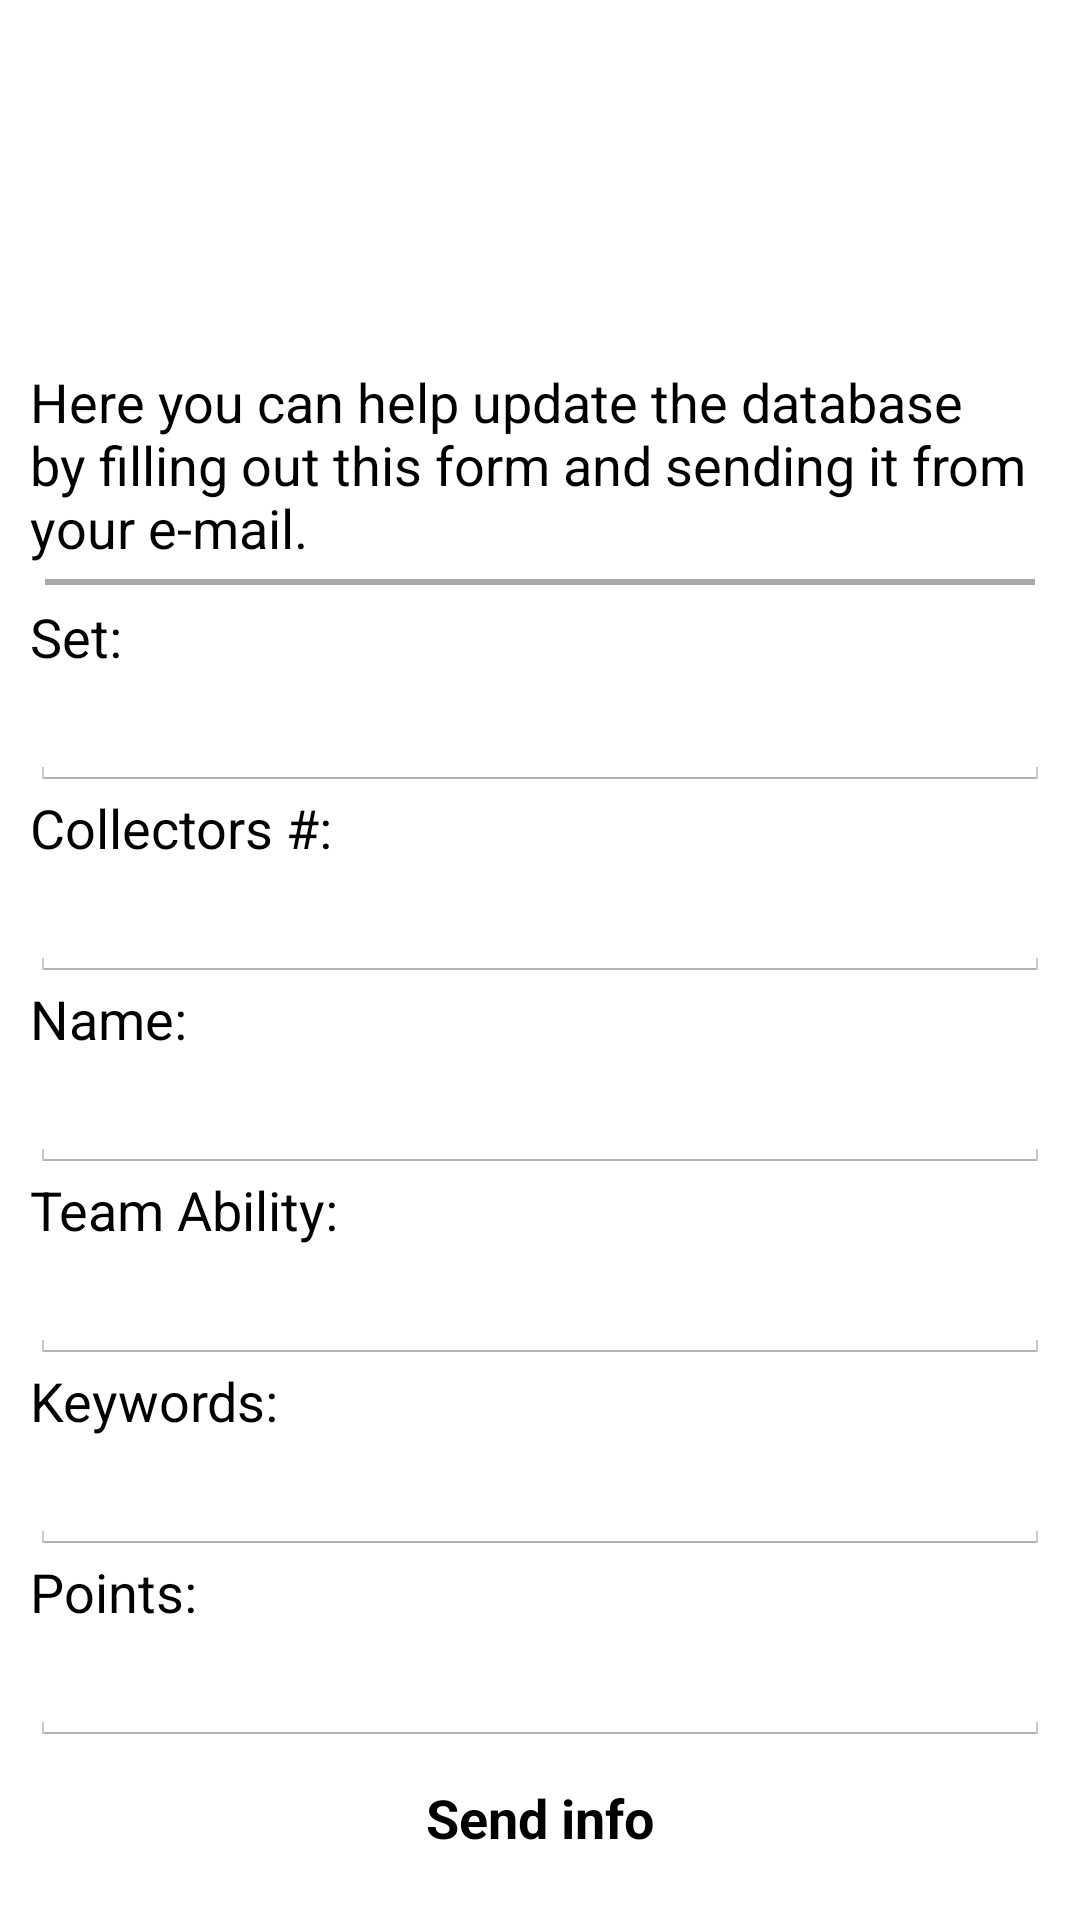

The Android layout XML behind this screen, and the referenced resources:
<!-- AndroidManifest.xml: application theme AppTheme -->
<!-- res/layout/activity_addclix.xml -->
<?xml version="1.0" encoding="utf-8"?>
<RelativeLayout xmlns:android="http://schemas.android.com/apk/res/android"
    android:layout_width="match_parent"
    android:layout_height="match_parent"
    android:padding="10dp" >

    <ScrollView
        android:id="@+id/scrollView1"
        android:layout_width="fill_parent"
        android:layout_height="wrap_content"
        android:layout_above="@+id/add_button"
        android:layout_alignParentLeft="true" >

        <LinearLayout
            android:layout_width="fill_parent"
            android:layout_height="wrap_content"
            android:orientation="vertical" >

            <TextView
                android:id="@+id/add_clix_info"
                android:layout_width="wrap_content"
                android:layout_height="wrap_content"
                android:text="@string/add_clix"
                android:textAppearance="?android:attr/textAppearanceMedium" />

            <View
                android:id="@+id/view1"
                android:layout_width="wrap_content"
                android:layout_height="2dp"
                android:layout_margin="5dp"
                android:background="@android:color/darker_gray" />

            <TextView
                android:id="@+id/add_set"
                android:layout_width="wrap_content"
                android:layout_height="wrap_content"
                android:text="@string/add_set"
                android:textAppearance="?android:attr/textAppearanceMedium" />

            <EditText
                android:id="@+id/add_edit_set"
                android:layout_width="match_parent"
                android:layout_height="wrap_content"
                android:ems="10"
                android:inputType="text" />

            <TextView
                android:id="@+id/add_id"
                android:layout_width="wrap_content"
                android:layout_height="wrap_content"
                android:text="@string/add_id"
                android:textAppearance="?android:attr/textAppearanceMedium" />

            <EditText
                android:id="@+id/add_edit_id"
                android:layout_width="match_parent"
                android:layout_height="wrap_content"
                android:ems="10"
                android:inputType="text" />

            <TextView
                android:id="@+id/add_name"
                android:layout_width="wrap_content"
                android:layout_height="wrap_content"
                android:text="@string/add_name"
                android:textAppearance="?android:attr/textAppearanceMedium" />

            <EditText
                android:id="@+id/add_edit_name"
                android:layout_width="match_parent"
                android:layout_height="wrap_content"
                android:ems="10"
                android:inputType="text" />

            <TextView
                android:id="@+id/add_ta"
                android:layout_width="wrap_content"
                android:layout_height="wrap_content"
                android:text="@string/add_ta"
                android:textAppearance="?android:attr/textAppearanceMedium" />

            <EditText
                android:id="@+id/add_edit_ta"
                android:layout_width="match_parent"
                android:layout_height="wrap_content"
                android:ems="10"
                android:inputType="text" />

            <TextView
                android:id="@+id/add_keywords"
                android:layout_width="wrap_content"
                android:layout_height="wrap_content"
                android:text="@string/add_keywords"
                android:textAppearance="?android:attr/textAppearanceMedium" />

            <EditText
                android:id="@+id/add_edit_keywords"
                android:layout_width="match_parent"
                android:layout_height="wrap_content"
                android:ems="10"
                android:inputType="text" />

            <TextView
                android:id="@+id/add_points"
                android:layout_width="wrap_content"
                android:layout_height="wrap_content"
                android:text="@string/add_points"
                android:textAppearance="?android:attr/textAppearanceMedium" />

            <EditText
                android:id="@+id/add_edit_points"
                android:layout_width="match_parent"
                android:layout_height="wrap_content"
                android:ems="10"
                android:inputType="number" />
        </LinearLayout>
    </ScrollView>

    <Button
        android:id="@+id/add_button"
        android:layout_width="wrap_content"
        android:layout_height="wrap_content"
        android:layout_alignParentBottom="true"
        android:layout_alignParentLeft="true"
        android:layout_alignParentRight="true"
        android:background="@color/logo_green"
        android:onClick="send"
        android:text="@string/add_send"
        android:textStyle="bold" />

</RelativeLayout>
<!-- resources referenced by this layout -->
<resources>
  <string name="add_clix">Here you can help update the database by filling out this form and sending it from your e-mail.</string>
  <string name="add_id">Collectors #:</string>
  <string name="add_keywords">Keywords:</string>
  <string name="add_name">Name:</string>
  <string name="add_points">Points:</string>
  <string name="add_send">Send info</string>
  <string name="add_set">Set:</string>
  <string name="add_ta">Team Ability:</string>
  <style name="AppTheme" parent="android:Theme.Light" />
</resources>
